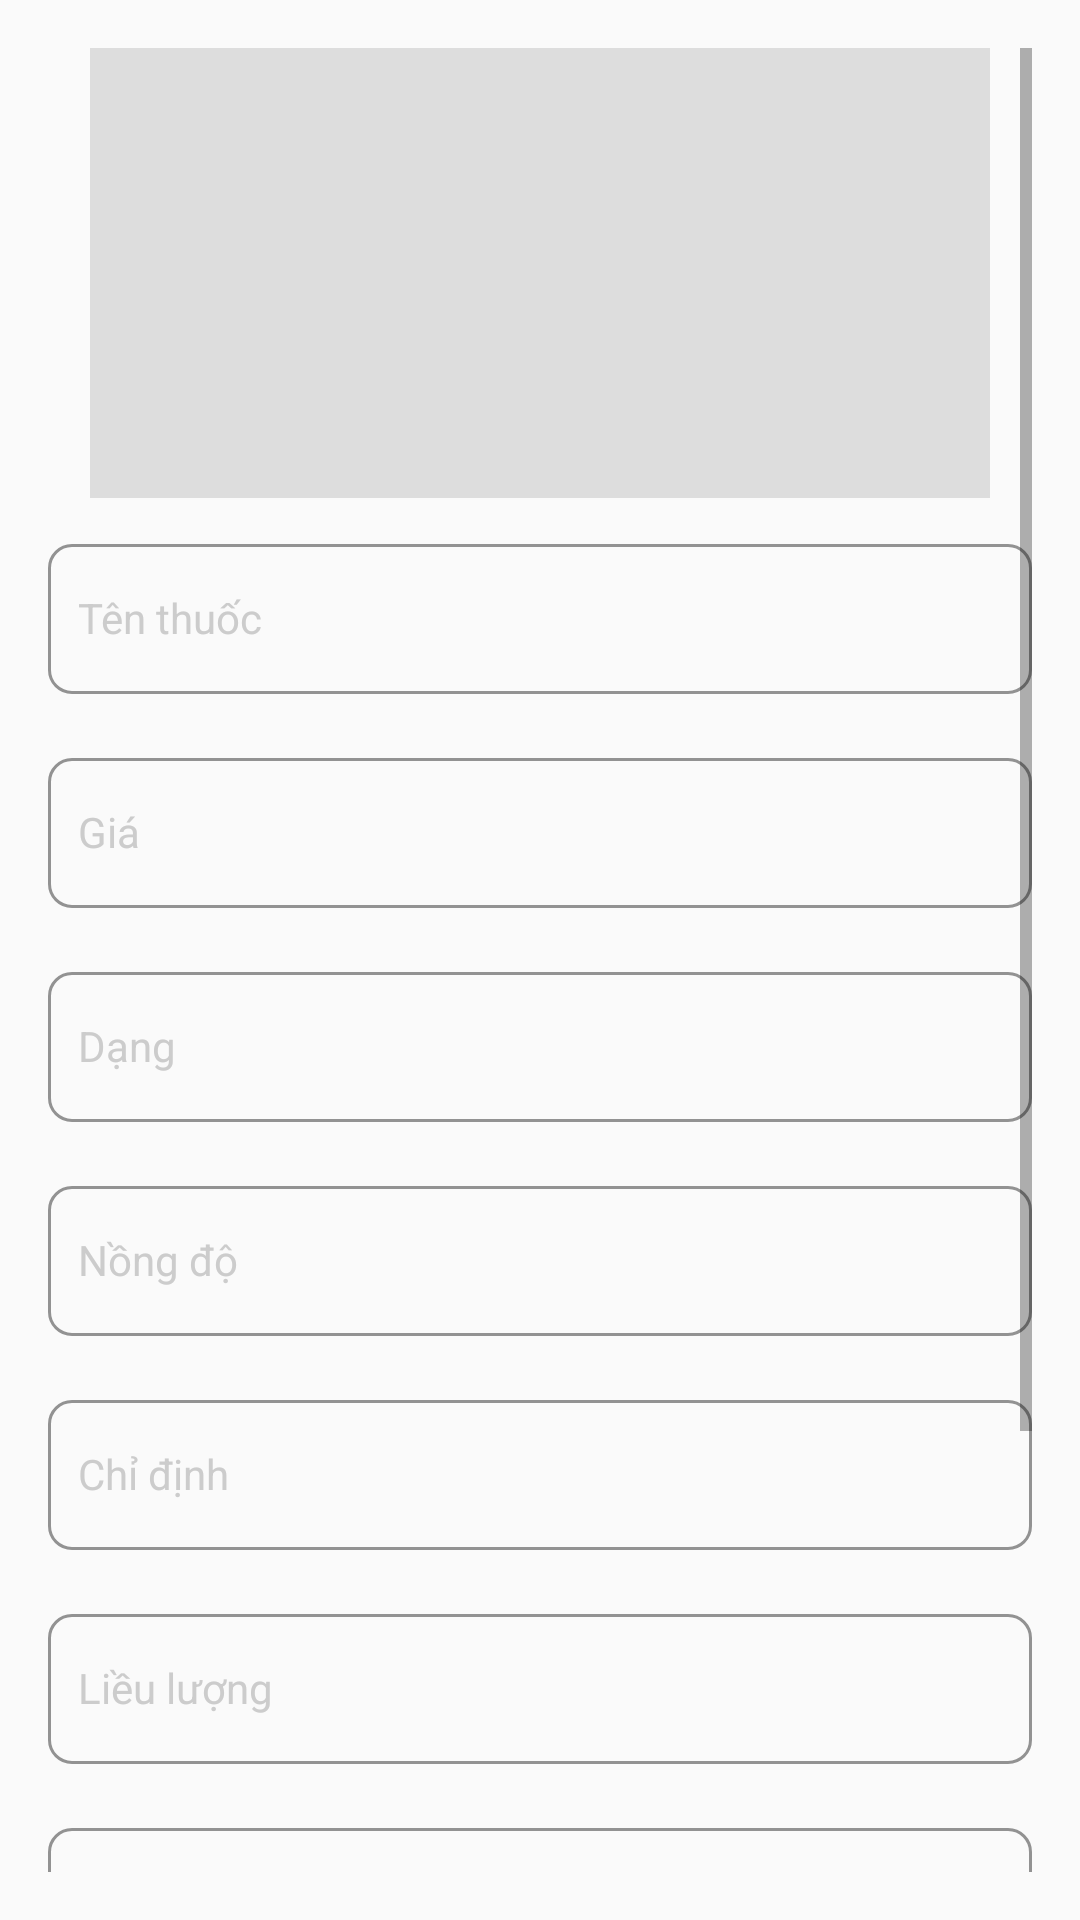

The Android layout XML behind this screen, and the referenced resources:
<!-- AndroidManifest.xml: application theme Theme.Selling_medicine_app -->
<!-- res/layout/custom_dialog_edit_product.xml -->
<?xml version="1.0" encoding="utf-8"?>
<LinearLayout xmlns:android="http://schemas.android.com/apk/res/android"
    android:layout_width="match_parent"
    android:layout_height="match_parent"
    android:orientation="vertical"
    android:padding="16dp">

    <ScrollView
        android:layout_width="match_parent"
        android:layout_height="match_parent">

        <LinearLayout
            android:layout_width="match_parent"
            android:layout_height="wrap_content"
            android:orientation="vertical">

            <ImageView
                android:id="@+id/ivEditMedicine"
                android:layout_width="300dp"
                android:layout_height="150dp"
                android:layout_gravity="center"
                android:layout_marginBottom="10dp"
                android:background="@color/loading" />

            <com.google.android.material.textfield.TextInputLayout
                style="@style/prop_textInputLayout">

                <com.google.android.material.textfield.TextInputEditText
                    android:id="@+id/drugName"
                    style="@style/prop_textInputEditText"
                    android:hint="Tên thuốc"
                    android:imeOptions="actionNext"
                    android:inputType="text" />
            </com.google.android.material.textfield.TextInputLayout>

            <com.google.android.material.textfield.TextInputLayout
                style="@style/prop_textInputLayout">

                <com.google.android.material.textfield.TextInputEditText
                    android:id="@+id/price"
                    style="@style/prop_textInputEditText"
                    android:hint="Giá"
                    android:imeOptions="actionNext"
                    android:inputType="numberDecimal" />
            </com.google.android.material.textfield.TextInputLayout>

            <com.google.android.material.textfield.TextInputLayout
                style="@style/prop_textInputLayout">

                <com.google.android.material.textfield.TextInputEditText
                    android:id="@+id/form"
                    style="@style/prop_textInputEditText"
                    android:hint="Dạng"
                    android:imeOptions="actionNext"
                    android:inputType="text" />
            </com.google.android.material.textfield.TextInputLayout>

            <com.google.android.material.textfield.TextInputLayout
                style="@style/prop_textInputLayout">

                <com.google.android.material.textfield.TextInputEditText
                    android:id="@+id/strength"
                    style="@style/prop_textInputEditText"
                    android:hint="Nồng độ"
                    android:imeOptions="actionNext"
                    android:inputType="text" />
            </com.google.android.material.textfield.TextInputLayout>

            <com.google.android.material.textfield.TextInputLayout
                style="@style/prop_textInputLayout">

                <com.google.android.material.textfield.TextInputEditText
                    android:id="@+id/indications"
                    style="@style/prop_textInputEditText"
                    android:hint="Chỉ định"
                    android:imeOptions="actionNext"
                    android:inputType="text" />
            </com.google.android.material.textfield.TextInputLayout>

            <com.google.android.material.textfield.TextInputLayout
                style="@style/prop_textInputLayout">

                <com.google.android.material.textfield.TextInputEditText
                    android:id="@+id/dosage"
                    style="@style/prop_textInputEditText"
                    android:hint="Liều lượng"
                    android:imeOptions="actionNext"
                    android:inputType="text" />
            </com.google.android.material.textfield.TextInputLayout>

            <com.google.android.material.textfield.TextInputLayout
                style="@style/prop_textInputLayout">

                <com.google.android.material.textfield.TextInputEditText
                    android:id="@+id/sideEffects"
                    style="@style/prop_textInputEditText"
                    android:hint="Phản ứng phụ"
                    android:imeOptions="actionNext"
                    android:inputType="text" />
            </com.google.android.material.textfield.TextInputLayout>

            <com.google.android.material.textfield.TextInputLayout
                style="@style/prop_textInputLayout">

                <com.google.android.material.textfield.TextInputEditText
                    android:id="@+id/expiryDate"
                    style="@style/prop_textInputEditText"
                    android:hint="Ngày hết hạn"
                    android:imeOptions="actionNext"
                    android:inputType="text" />
            </com.google.android.material.textfield.TextInputLayout>

            <com.google.android.material.textfield.TextInputLayout
                style="@style/prop_textInputLayout">

                <com.google.android.material.textfield.TextInputEditText
                    android:id="@+id/qtySelling"
                    style="@style/prop_textInputEditText"
                    android:hint="Số lượng"
                    android:imeOptions="actionDone"
                    android:inputType="number" />
            </com.google.android.material.textfield.TextInputLayout>

        </LinearLayout>
    </ScrollView>
</LinearLayout>
<!-- resources referenced by this layout -->
<resources>
  <color name="loading">#dddddd</color>
  <style name="prop_textInputEditText" parent="Base.Theme.Selling_medicine_app">
          <item name="android:layout_width">match_parent</item>
          <item name="android:layout_height">50dp</item>
          <item name="android:textColorHint">#CCCCCC</item>
          <item name="android:textColor">#000000</item>
          <item name="android:padding">10dp</item>
          <item name="android:imeOptions">actionNext</item>
          <item name="android:background">@drawable/edittext_border</item>
      </style>
  <style name="prop_textInputLayout" parent="Base.Theme.Selling_medicine_app">
          <item name="android:layout_width">match_parent</item>
          <item name="android:layout_height">wrap_content</item>
          <item name="android:textColorHint">#CCCCCC</item>
          <item name="boxBackgroundMode">outline</item>
          <item name="android:layout_marginBottom">16dp</item>
          <item name="boxStrokeColor">#CCCCCC</item>
          <item name="boxCornerRadiusTopStart">8dp</item>
          <item name="boxCornerRadiusTopEnd">8dp</item>
          <item name="boxCornerRadiusBottomStart">8dp</item>
          <item name="boxCornerRadiusBottomEnd">8dp</item>
          <item name="android:textColor">#000000</item>
      </style>
  <style name="Theme.Selling_medicine_app" parent="Base.Theme.Selling_medicine_app" />
  <style name="Base.Theme.Selling_medicine_app" parent="Theme.AppCompat.DayNight.NoActionBar">
          
          
      </style>
</resources>
